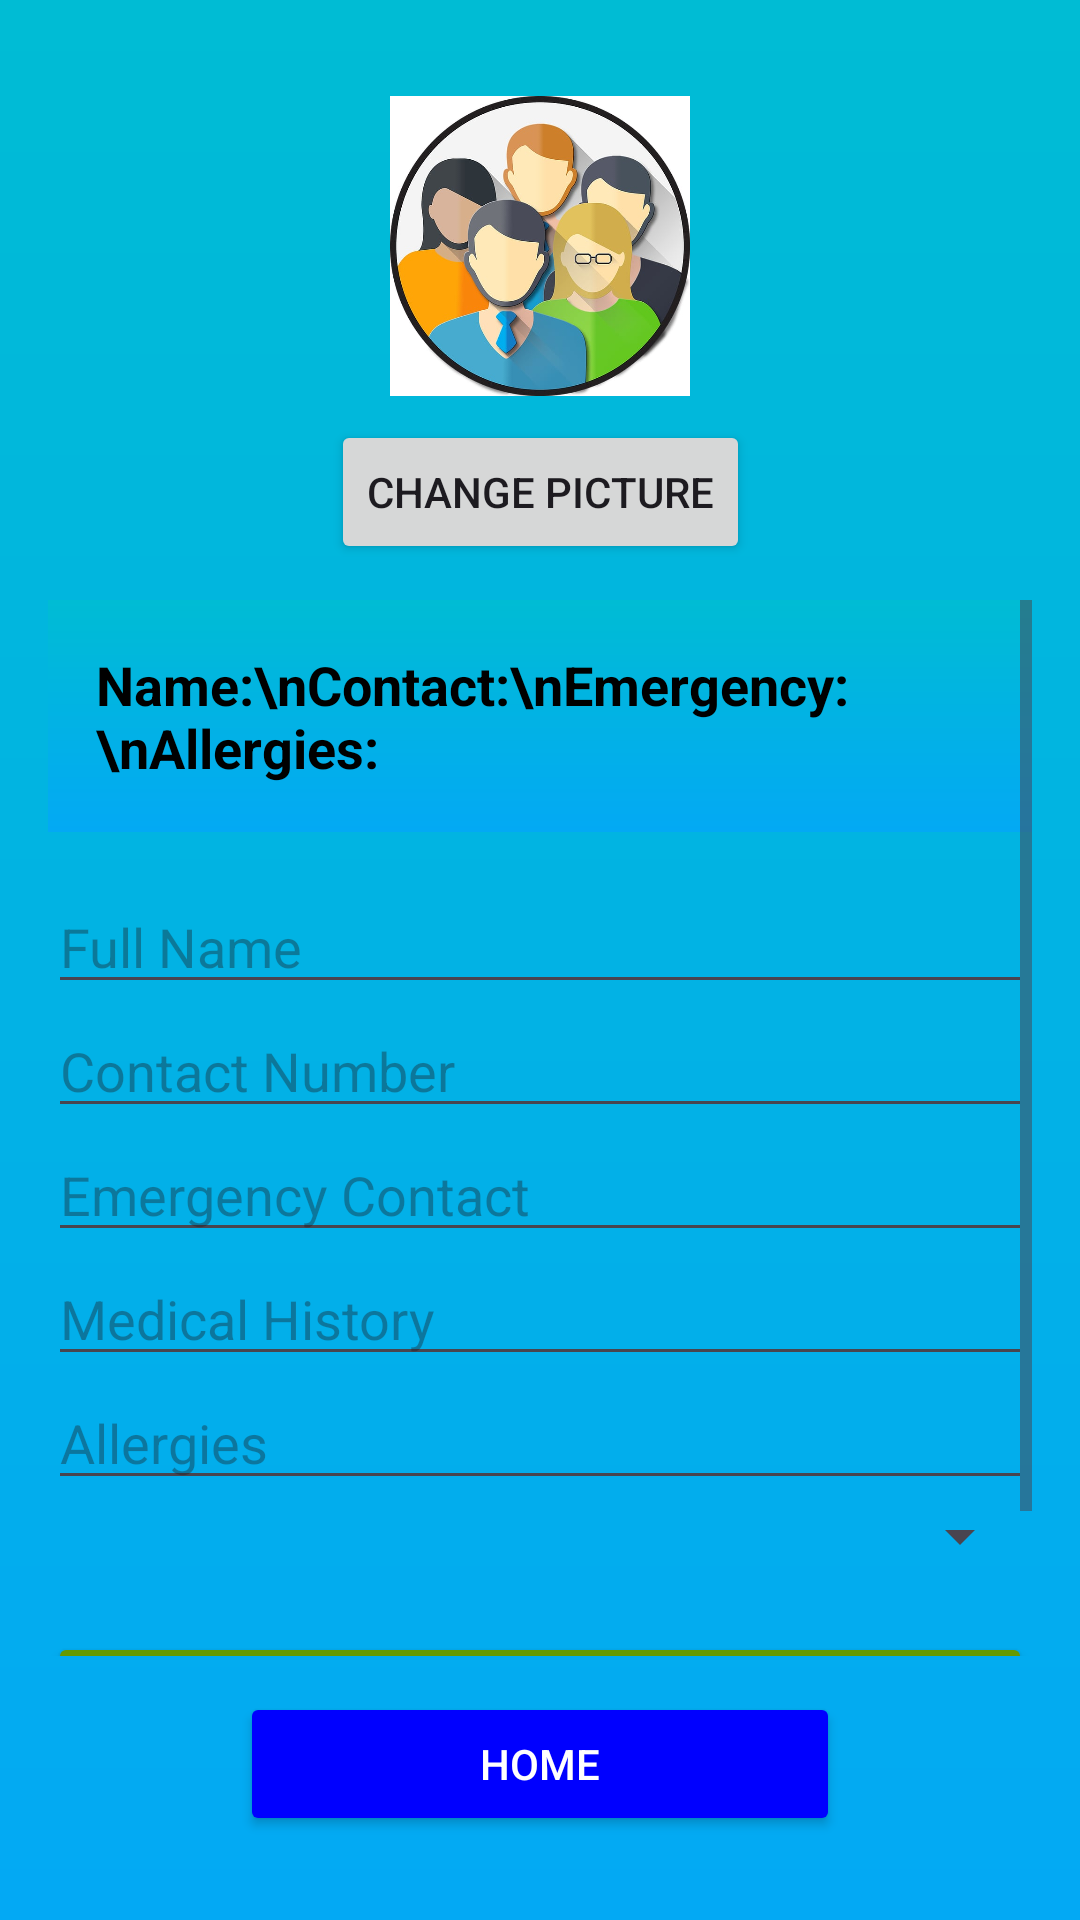

Layout XML and referenced resources for this Android screen:
<!-- AndroidManifest.xml: application theme Theme.MedAlertBox -->
<!-- res/layout/activity_user_profileindividual.xml -->
<?xml version="1.0" encoding="utf-8"?>
<androidx.constraintlayout.widget.ConstraintLayout
    xmlns:android="http://schemas.android.com/apk/res/android"
    xmlns:app="http://schemas.android.com/apk/res-auto"
    xmlns:tools="http://schemas.android.com/tools"
    android:id="@+id/main"
    android:layout_width="match_parent"
    android:layout_height="match_parent"
    android:padding="16dp"
    android:background="@drawable/gradient"
    tools:context=".UserProfileindividual">

    
    <ImageView
        android:id="@+id/imgProfile"
        android:layout_width="100dp"
        android:layout_height="100dp"
        android:src="@drawable/icusers"
        android:contentDescription="Profile Image"
        app:layout_constraintTop_toTopOf="parent"
        app:layout_constraintStart_toStartOf="parent"
        app:layout_constraintEnd_toEndOf="parent"
        android:layout_marginTop="16dp"/>

    
    <Button
        android:id="@+id/btnChangeProfilePic"
        android:layout_width="wrap_content"
        android:layout_height="wrap_content"
        android:text="Change Picture"
        app:layout_constraintTop_toBottomOf="@id/imgProfile"
        app:layout_constraintStart_toStartOf="parent"
        app:layout_constraintEnd_toEndOf="parent"
        android:layout_marginTop="8dp"/>

    
    <ScrollView
        android:id="@+id/scrollView"
        android:layout_width="0dp"
        android:layout_height="0dp"
        app:layout_constraintTop_toBottomOf="@id/btnChangeProfilePic"
        app:layout_constraintBottom_toTopOf="@id/btnHome"
        app:layout_constraintStart_toStartOf="parent"
        app:layout_constraintEnd_toEndOf="parent"
        android:layout_marginTop="12dp"
        android:layout_marginBottom="12dp">

        <LinearLayout
            android:orientation="vertical"
            android:layout_width="match_parent"
            android:layout_height="wrap_content"
            android:paddingBottom="16dp">

            
            <TextView
                android:id="@+id/tvSavedInfo"
                android:layout_width="match_parent"
                android:layout_height="wrap_content"
                android:background="@drawable/gradient"
                android:padding="16dp"
                android:text="Name:\nContact:\nEmergency:\nAllergies:"
                android:textColor="@android:color/black"
                android:textSize="18sp"
                android:textStyle="bold"
                android:layout_marginBottom="16dp" />

            
            <EditText
                android:id="@+id/etName"
                android:hint="Full Name"
                android:layout_width="match_parent"
                android:layout_height="wrap_content" />

            <EditText
                android:id="@+id/etContact"
                android:hint="Contact Number"
                android:inputType="phone"
                android:layout_width="match_parent"
                android:layout_height="wrap_content" />

            <EditText
                android:id="@+id/etEmergency"
                android:hint="Emergency Contact"
                android:inputType="phone"
                android:layout_width="match_parent"
                android:layout_height="wrap_content" />

            <EditText
                android:id="@+id/etMedicalHistory"
                android:hint="Medical History"
                android:inputType="textMultiLine"
                android:layout_width="match_parent"
                android:layout_height="wrap_content" />

            <EditText
                android:id="@+id/etAllergies"
                android:hint="Allergies"
                android:inputType="textMultiLine"
                android:layout_width="match_parent"
                android:layout_height="wrap_content" />

            <Spinner
                android:id="@+id/spinnerCaregiver"
                android:layout_width="match_parent"
                android:layout_height="wrap_content" />

            
            <Button
                android:id="@+id/btnSave"
                android:layout_width="match_parent"
                android:layout_height="wrap_content"
                android:text="Save Profile"
                android:backgroundTint="@android:color/holo_green_dark"
                android:textColor="@android:color/white"
                android:layout_marginTop="20dp" />
        </LinearLayout>
    </ScrollView>

    
    <Button
        android:id="@+id/btnHome"
        android:layout_width="200dp"
        android:layout_height="wrap_content"
        android:text="Home"
        android:backgroundTint="@color/blue"
        android:textColor="@android:color/white"
        app:layout_constraintBottom_toBottomOf="parent"
        app:layout_constraintStart_toStartOf="parent"
        app:layout_constraintEnd_toEndOf="parent"
        android:layout_marginBottom="12dp" />
</androidx.constraintlayout.widget.ConstraintLayout>
<!-- resources referenced by this layout -->
<resources>
  <color name="blue">#0000FF</color>
  <!-- drawable gradient (drawable) -->
  <?xml version="1.0" encoding="utf-8"?>
  <layer-list xmlns:android="http://schemas.android.com/apk/res/android">
      <item>
          <shape android:shape="rectangle">
              <gradient
                  android:angle="90"
                  android:startColor="#03A9F4"
                  android:endColor="#00BCD4"
                  android:type="linear"/>
          </shape>
      </item>
  </layer-list>
  <!-- drawable icusers: jpg bitmap (drawable, 46991 bytes) -->
  <style name="Theme.MedAlertBox" parent="Base.Theme.MedAlertBox" />
  <style name="Base.Theme.MedAlertBox" parent="Theme.Material3.DayNight.NoActionBar">
          
          
      </style>
</resources>
